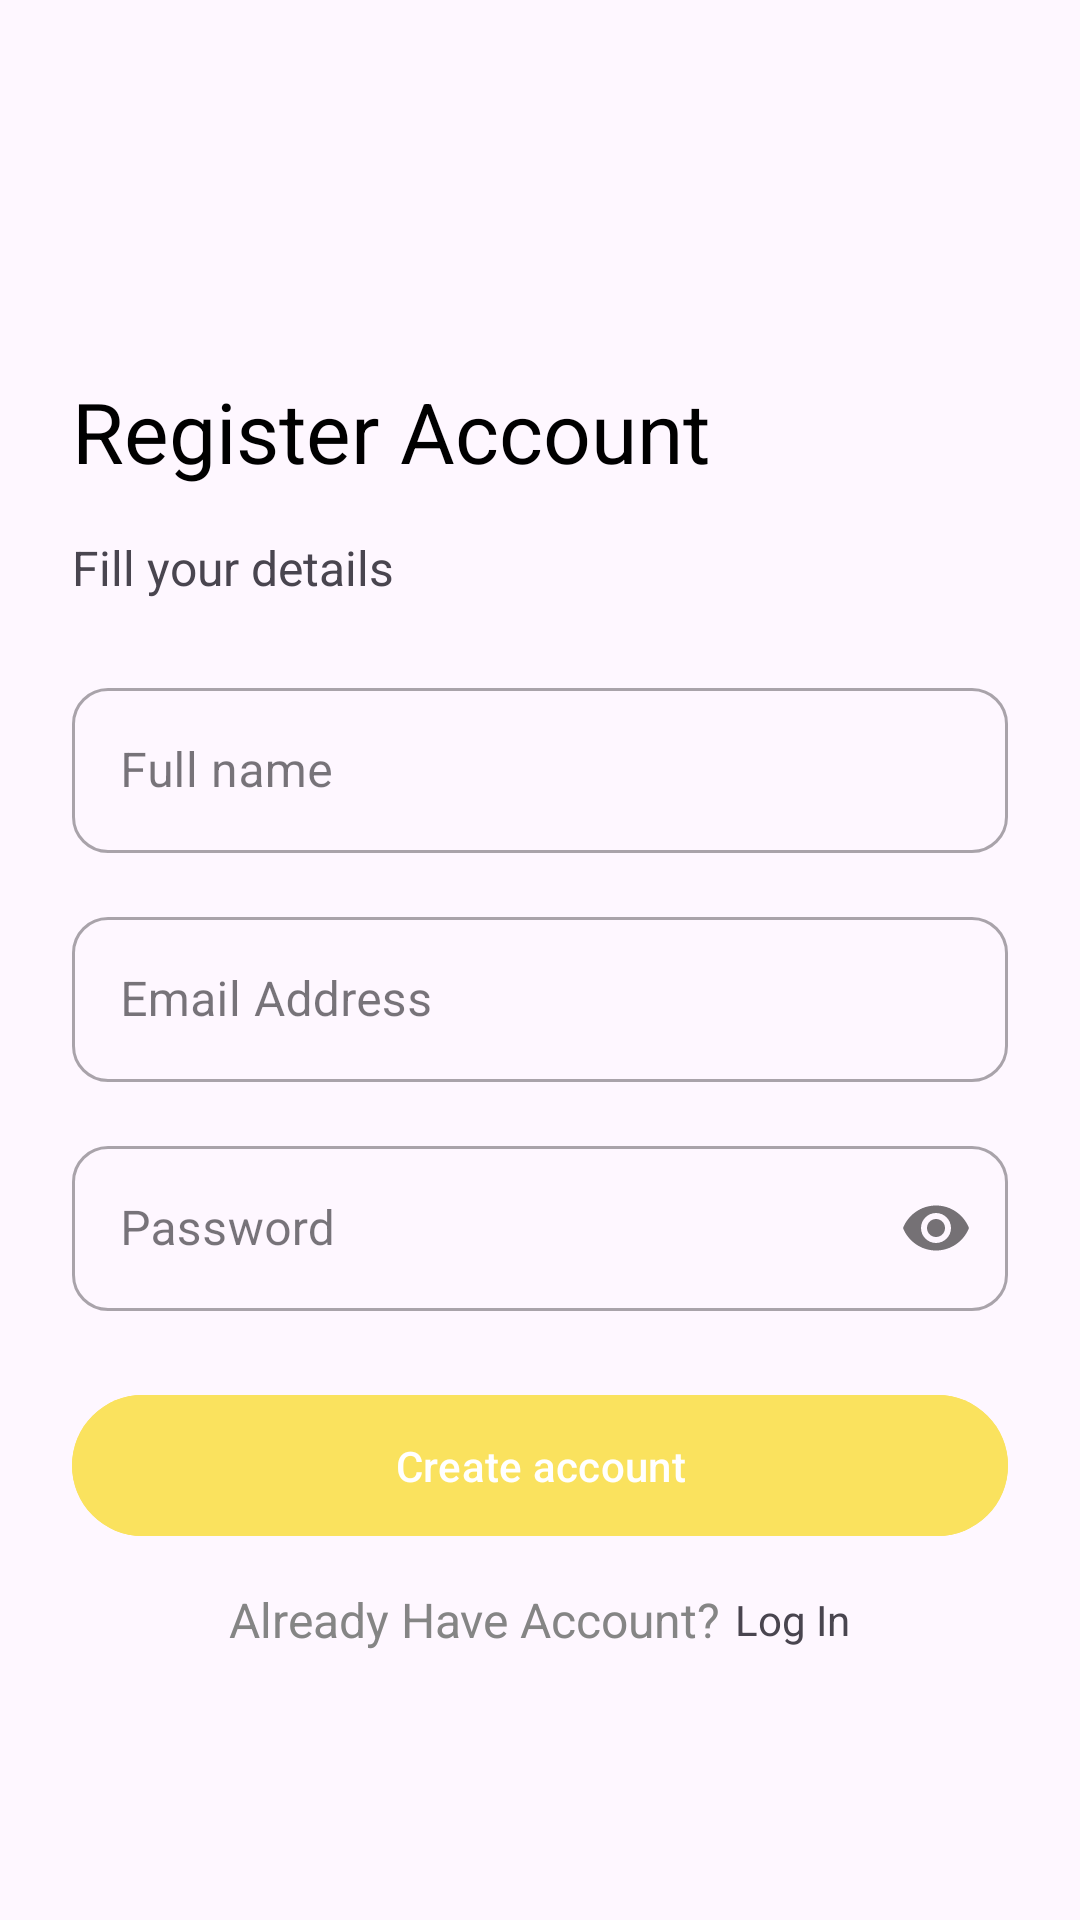

Here is an Android app screen rendered from its layout file. Give the layout XML and the strings, colors and styles it references.
<!-- AndroidManifest.xml: application theme Theme.DiplomaProject -->
<!-- res/layout/fragment_register.xml -->
<?xml version="1.0" encoding="utf-8"?>
<androidx.constraintlayout.widget.ConstraintLayout xmlns:android="http://schemas.android.com/apk/res/android"
    xmlns:app="http://schemas.android.com/apk/res-auto"
    xmlns:tools="http://schemas.android.com/tools"
    android:layout_width="match_parent"
    android:layout_height="match_parent"
    tools:context=".register.RegisterFragment">

    <ImageView
        android:layout_width="wrap_content"
        android:layout_height="wrap_content"
        android:src="@drawable/ellipse"
        app:layout_constraintEnd_toEndOf="parent"
        app:layout_constraintTop_toTopOf="parent" />

    <LinearLayout
        android:layout_width="match_parent"
        android:layout_height="match_parent"
        android:paddingHorizontal="24dp"
        android:layout_marginTop="125dp"
        app:layout_constraintBottom_toBottomOf="parent"
        app:layout_constraintEnd_toEndOf="parent"
        app:layout_constraintStart_toStartOf="parent"
        app:layout_constraintTop_toTopOf="parent"
        android:orientation="vertical"
        >

        <TextView
            android:layout_width="match_parent"
            android:layout_height="wrap_content"
            android:text="Register Account"
            android:textSize="28sp"
            android:textColor="@color/black"
            android:layout_marginBottom="16dp"/>

        <TextView
            android:layout_width="match_parent"
            android:layout_height="wrap_content"
            android:text="Fill your details"
            android:textSize="16sp"
            android:layout_marginBottom="24dp"/>

        <com.google.android.material.textfield.TextInputLayout
            android:layout_width="match_parent"
            android:layout_height="wrap_content"
            style="@style/Widget.MaterialComponents.TextInputLayout.OutlinedBox"
            android:layout_marginBottom="16dp"

            app:boxCornerRadiusBottomStart="12dp"
            app:boxCornerRadiusBottomEnd="12dp"
            app:boxCornerRadiusTopEnd="12dp"
            app:boxCornerRadiusTopStart="12dp">

            <com.google.android.material.textfield.TextInputEditText
                android:id="@+id/field_name"
                android:layout_width="match_parent"
                android:layout_height="55dp"
                android:hint="Full name"
                android:inputType="textEmailAddress"/>
        </com.google.android.material.textfield.TextInputLayout>

        <com.google.android.material.textfield.TextInputLayout
            android:layout_width="match_parent"
            android:layout_height="wrap_content"
            style="@style/Widget.MaterialComponents.TextInputLayout.OutlinedBox"
            android:layout_marginBottom="16dp"

            app:boxCornerRadiusBottomStart="12dp"
            app:boxCornerRadiusBottomEnd="12dp"
            app:boxCornerRadiusTopEnd="12dp"
            app:boxCornerRadiusTopStart="12dp">

            <com.google.android.material.textfield.TextInputEditText
                android:id="@+id/field_email"
                android:layout_width="match_parent"
                android:layout_height="55dp"
                android:hint="Email Address"
                android:inputType="textEmailAddress"/>
        </com.google.android.material.textfield.TextInputLayout>

        <com.google.android.material.textfield.TextInputLayout
            android:layout_width="match_parent"
            android:layout_height="wrap_content"
            style="@style/Widget.MaterialComponents.TextInputLayout.OutlinedBox"
            app:boxCornerRadiusBottomStart="12dp"
            app:boxCornerRadiusBottomEnd="12dp"
            app:boxCornerRadiusTopEnd="12dp"
            app:boxCornerRadiusTopStart="12dp"
            app:endIconDrawable="@drawable/vector_show"
            android:layout_marginBottom="24dp"
            app:passwordToggleEnabled="true">

            <com.google.android.material.textfield.TextInputEditText
                android:id="@+id/field_password"
                android:layout_width="match_parent"
                android:layout_height="55dp"
                android:hint="Password"
                android:inputType="textPassword"
                android:maxLength="16"
                />
        </com.google.android.material.textfield.TextInputLayout>



        <com.google.android.material.button.MaterialButton
            android:id="@+id/button_create_account"
            android:layout_width="match_parent"
            android:layout_height="55dp"
            android:backgroundTint="@color/mainYellow"
            android:text="Create account"
            android:layout_marginBottom="13dp"/>
        <LinearLayout
            android:layout_width="match_parent"
            android:layout_height="wrap_content"
            android:orientation="horizontal"
            android:gravity="center">

            <TextView
                android:layout_width="wrap_content"
                android:layout_height="wrap_content"
                android:text="Already Have Account?"
                android:textColor="#858585"
                android:textSize="16sp"/>
            <TextView
                android:id="@+id/button_login"
                android:paddingLeft="5dp"
                android:layout_width="wrap_content"
                android:layout_height="wrap_content"
                android:text="Log In"/>
        </LinearLayout>


    </LinearLayout>

</androidx.constraintlayout.widget.ConstraintLayout>
<!-- resources referenced by this layout -->
<resources>
  <color name="black">#FF000000</color>
  <color name="mainYellow">#FAE25E</color>
  <style name="Theme.DiplomaProject" parent="Base.Theme.DiplomaProject" />
  <style name="Base.Theme.DiplomaProject" parent="Theme.Material3.DayNight.NoActionBar">
          
          
      </style>
</resources>
